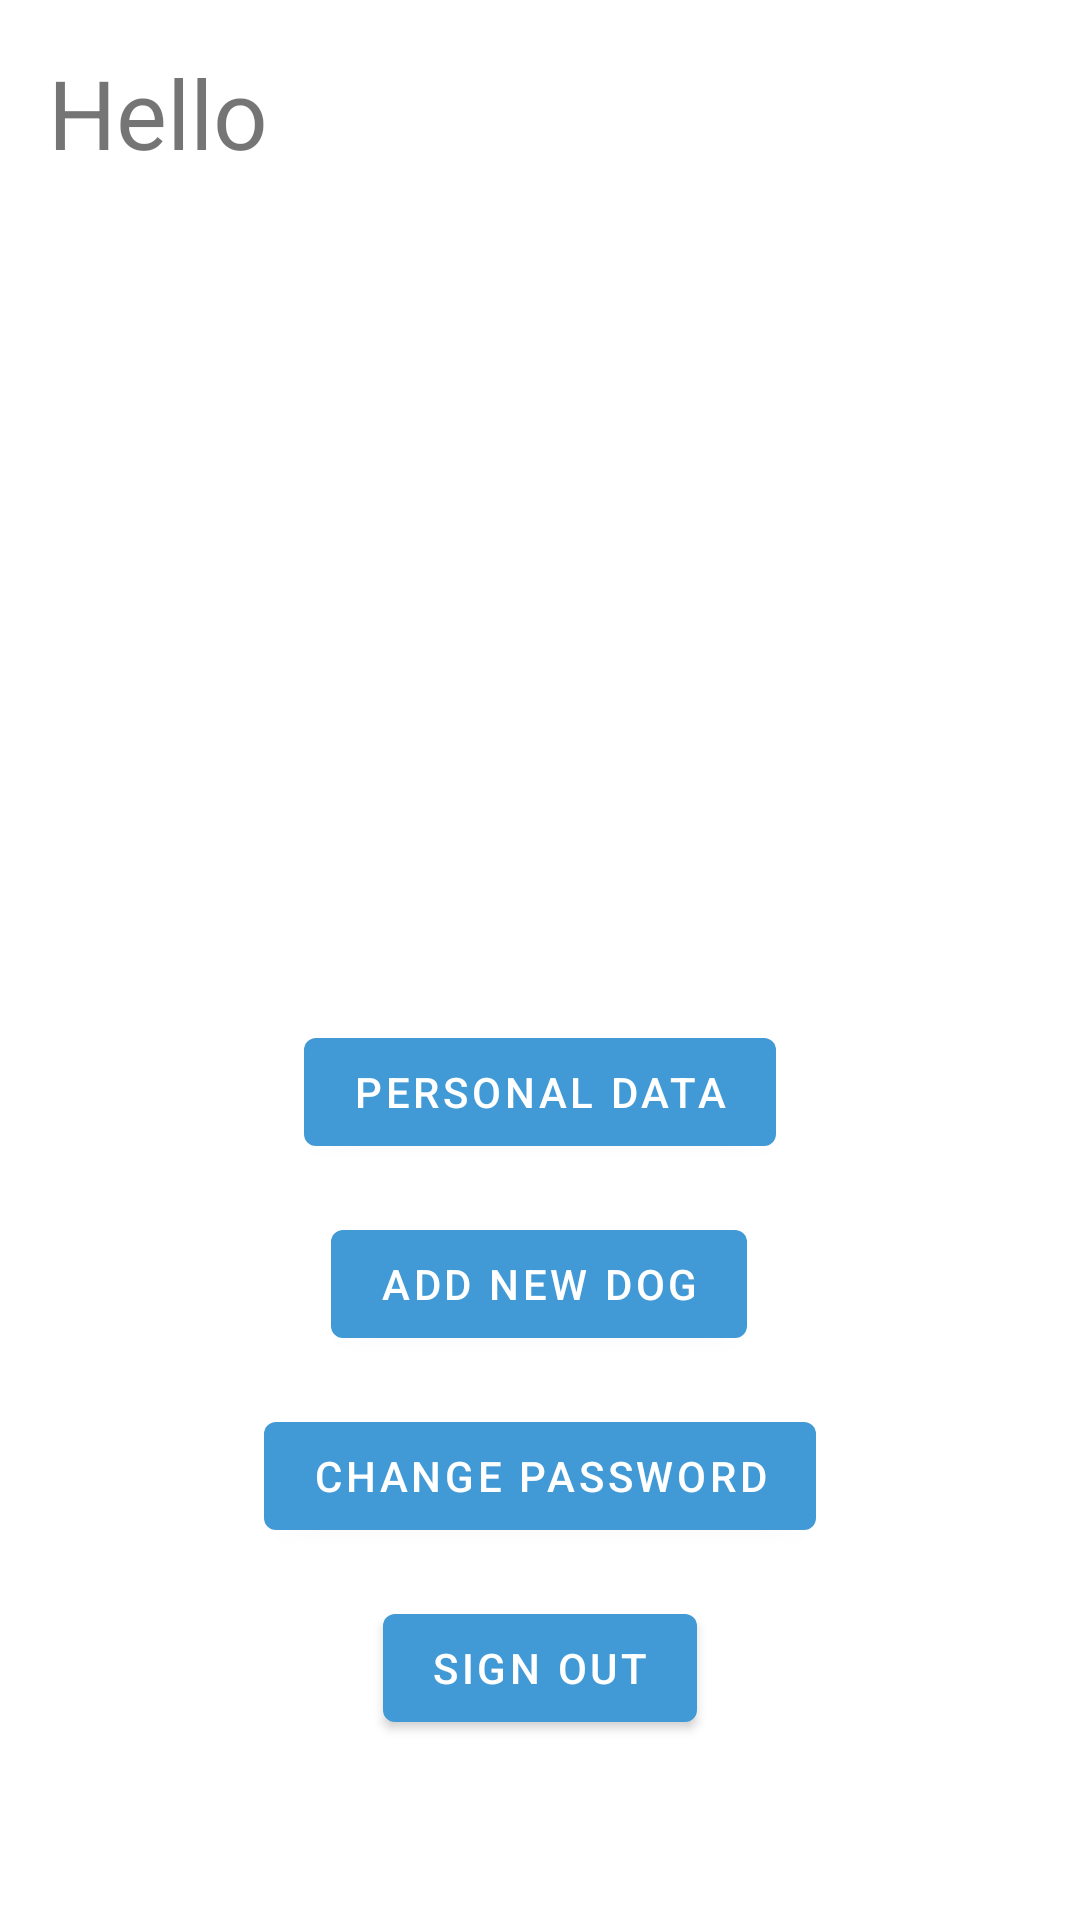

Reconstruct the res/layout file that produces this screen, plus the resources it refers to.
<!-- AndroidManifest.xml: application theme Theme.WalkMyDog -->
<!-- res/layout/profile_fragment.xml -->
<?xml version="1.0" encoding="utf-8"?>
<androidx.constraintlayout.widget.ConstraintLayout xmlns:android="http://schemas.android.com/apk/res/android"
    xmlns:app="http://schemas.android.com/apk/res-auto"
    xmlns:tools="http://schemas.android.com/tools"
    android:layout_width="match_parent"
    android:layout_height="match_parent"
    tools:context=".ui.profile.ProfileFragment">

    <TextView
        android:id="@+id/testBoxForStrings"
        android:layout_width="wrap_content"
        android:layout_height="wrap_content"
        android:layout_marginStart="16dp"
        android:layout_marginTop="16dp"
        android:text="Hello"
        android:textSize="32sp"
        app:layout_constraintStart_toStartOf="parent"
        app:layout_constraintTop_toTopOf="parent" />

    <Button
        android:id="@+id/logoutButton"
        android:layout_width="wrap_content"
        android:layout_height="wrap_content"
        android:layout_marginBottom="60dp"
        android:text="Sign out"
        app:layout_constraintBottom_toBottomOf="parent"
        app:layout_constraintEnd_toEndOf="parent"
        app:layout_constraintStart_toStartOf="parent" />

    <Button
        android:id="@+id/AddPoochBtnActivity"
        android:layout_width="wrap_content"
        android:layout_height="wrap_content"
        android:layout_marginBottom="16dp"
        android:text="Add new dog"
        app:layout_constraintBottom_toTopOf="@+id/changePasswordBtnActivity"
        app:layout_constraintEnd_toEndOf="parent"
        app:layout_constraintHorizontal_bias="0.498"
        app:layout_constraintStart_toStartOf="parent" />

    <Button
        android:id="@+id/changePasswordBtnActivity"
        android:layout_width="wrap_content"
        android:layout_height="wrap_content"
        android:layout_marginBottom="16dp"
        android:text="Change password"
        app:layout_constraintBottom_toTopOf="@+id/logoutButton"
        app:layout_constraintEnd_toEndOf="parent"
        app:layout_constraintStart_toStartOf="parent" />

    <Button
        android:id="@+id/changePersonalDataBtnActivity"
        android:layout_width="wrap_content"
        android:layout_height="wrap_content"
        android:layout_marginBottom="16dp"
        android:text="Personal data"
        app:layout_constraintBottom_toTopOf="@+id/AddPoochBtnActivity"
        app:layout_constraintEnd_toEndOf="parent"
        app:layout_constraintStart_toStartOf="parent" />

</androidx.constraintlayout.widget.ConstraintLayout>
<!-- resources referenced by this layout -->
<resources>
  <style name="Theme.WalkMyDog" parent="Theme.MaterialComponents.DayNight.DarkActionBar">
          
          <item name="colorPrimary">@color/main_blue_secondary</item>
          <item name="colorPrimaryVariant">@color/main_blue</item>
          <item name="colorOnPrimary">@color/white</item>
          
          <item name="colorSecondary">@color/teal_200</item>
          <item name="colorSecondaryVariant">@color/teal_700</item>
          <item name="colorOnSecondary">@color/black</item>
          
          <item name="android:statusBarColor" tools:targetApi="l">?attr/colorPrimaryVariant</item>
          
      </style>
  <color name="main_blue_secondary">#419AD6</color>
  <color name="main_blue">#478AD8</color>
  <color name="white">#FFFFFFFF</color>
  <color name="teal_200">#FF03DAC5</color>
  <color name="teal_700">#FF018786</color>
  <color name="black">#FF000000</color>
</resources>
